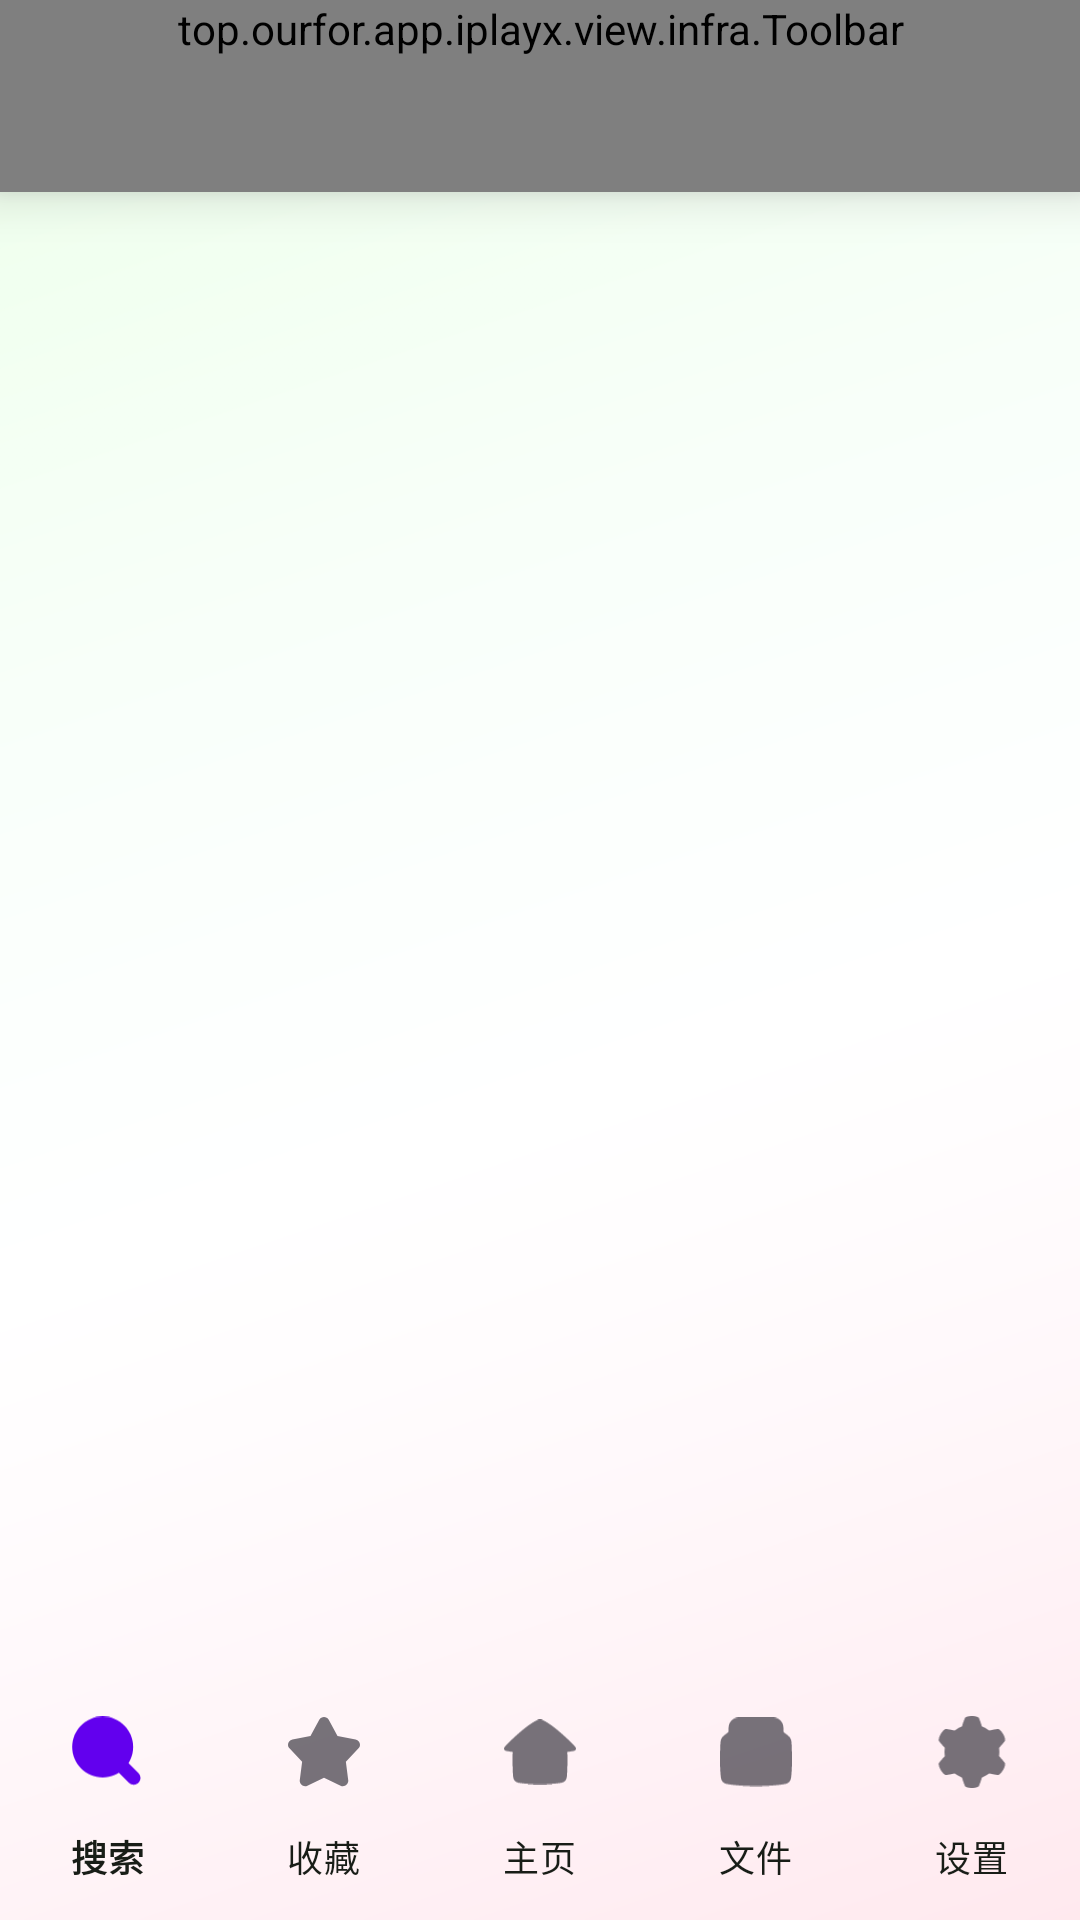

Android layout source for this screen:
<!-- AndroidManifest.xml: application theme Theme.IPlayX -->
<!-- res/layout/activity.xml -->
<?xml version="1.0" encoding="utf-8"?>
<androidx.constraintlayout.widget.ConstraintLayout xmlns:android="http://schemas.android.com/apk/res/android"
    xmlns:app="http://schemas.android.com/apk/res-auto"
    xmlns:tools="http://schemas.android.com/tools"
    android:id="@+id/root"
    android:layout_width="match_parent"
    android:layout_height="match_parent"
    android:background="@drawable/bg"
    tools:context=".page.Activity">
    <top.example.app.iplayx.view.infra.Toolbar
        android:id="@+id/toolbar"
        android:layout_width="0dp"
        android:layout_height="wrap_content"
        android:minHeight="?attr/actionBarSize"
        app:contentInsetLeft="0dp"
        app:contentInsetStart="0dp"
        app:contentInsetEnd="0dp"
        app:contentInsetRight="0dp"
        android:elevation="10dp"
        android:theme="@style/ToolbarCustomStyle"
        app:layout_constraintEnd_toEndOf="parent"
        app:layout_constraintStart_toStartOf="parent"
        app:layout_constraintTop_toTopOf="parent">
        <top.example.app.iplayx.view.infra.TextView
            android:id="@+id/toolbar_title"
            android:layout_width="wrap_content"
            android:layout_height="wrap_content"
            android:text="@string/menu_home"
            android:maxLines="1"
            android:ellipsize="end"
            android:textColorHint="@color/onBackground"
            android:layout_gravity="center_horizontal"
            android:textColor="@color/onBackground"
            android:textSize="20sp" />
    </top.example.app.iplayx.view.infra.Toolbar>
    <androidx.constraintlayout.widget.ConstraintLayout
        android:layout_width="match_parent"
        android:layout_height="0dp"
        android:id="@+id/container"
        app:layout_constraintStart_toStartOf="parent"
        app:layout_constraintEnd_toEndOf="parent"
        app:layout_constraintBottom_toTopOf="@id/bottom_navigation"
        app:layout_constraintTop_toTopOf="parent"
        tools:ignore="MissingConstraints" />
    <com.google.android.material.bottomnavigation.BottomNavigationView
        android:id="@+id/bottom_navigation"
        android:layout_width="match_parent"
        android:layout_height="wrap_content"
        app:itemBackground="@null"
        app:itemIconTint="@null"
        app:labelVisibilityMode="labeled"
        app:itemTextColor="@color/onBackground"
        android:background="@android:color/transparent"
        app:layout_constraintBottom_toBottomOf="parent"
        app:layout_constraintEnd_toEndOf="parent"
        app:layout_constraintStart_toStartOf="parent"
        app:menu="@menu/bottom_menu" />

</androidx.constraintlayout.widget.ConstraintLayout>
<!-- resources referenced by this layout -->
<resources>
  <color name="onBackground">#181D17</color>
  <!-- drawable bg: png bitmap (drawable-night, 295618 bytes) -->
  <string name="menu_home">主页</string>
  <style name="ToolbarCustomStyle" parent="ThemeOverlay.Material3.ActionBar">
          <item name="colorControlNormal">@color/onBackground</item>
      </style>
  <style name="Theme.IPlayX" parent="Theme.Material3.Light.NoActionBar">
          
          <item name="colorPrimary">@color/purple_500</item>
          <item name="colorPrimaryVariant">@color/purple_700</item>
          <item name="colorOnPrimary">@color/white</item>
          
          <item name="colorSecondary">@color/teal_200</item>
          <item name="colorSecondaryVariant">@color/teal_700</item>
          <item name="colorOnSecondary">@color/black</item>
      </style>
  <color name="purple_500">#FF6200EE</color>
  <color name="purple_700">#FF3700B3</color>
  <color name="white">#FFFFFFFF</color>
  <color name="teal_200">#FF03DAC5</color>
  <color name="teal_700">#FF018786</color>
  <color name="black">#FF000000</color>
</resources>
